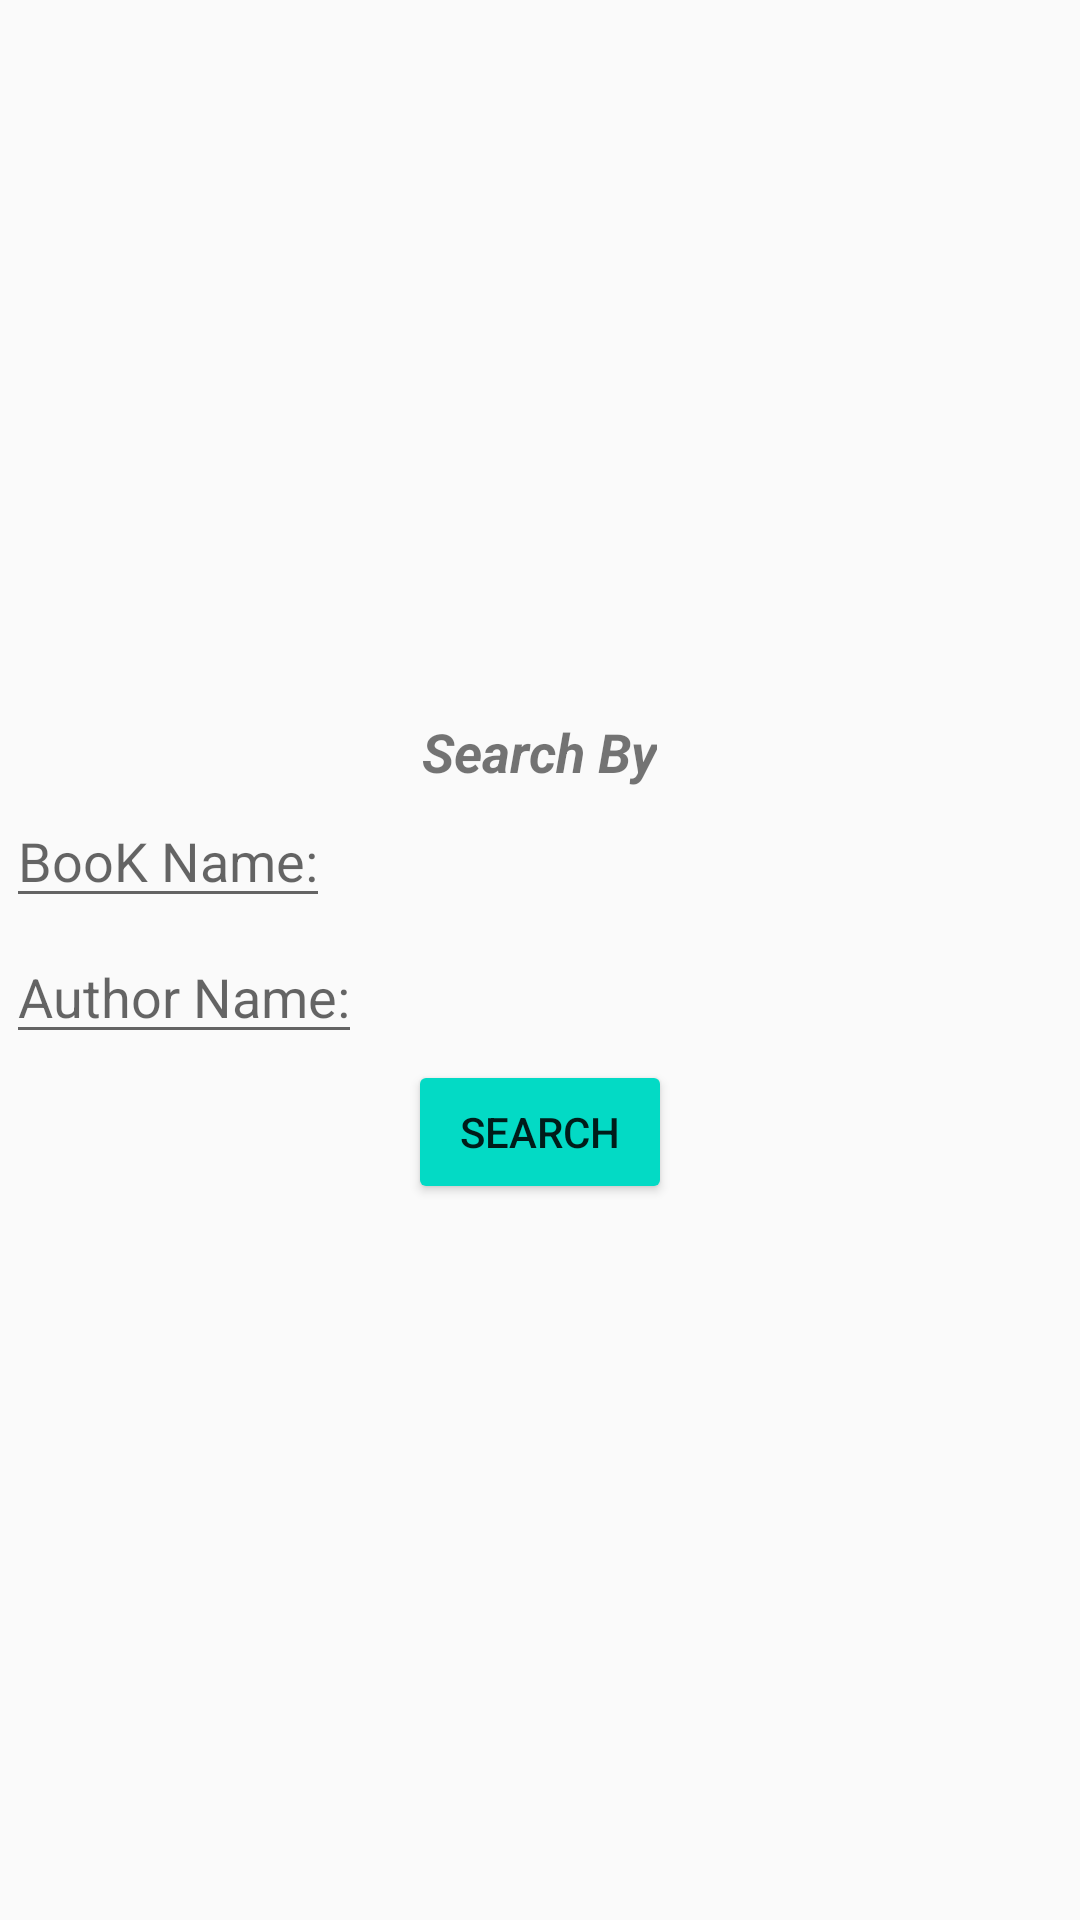

Layout XML and referenced resources for this Android screen:
<!-- AndroidManifest.xml: application theme AppTheme -->
<!-- res/layout/search_dialoge.xml -->
<?xml version="1.0" encoding="utf-8"?>
<LinearLayout
    xmlns:android="http://schemas.android.com/apk/res/android"
    xmlns:tools="http://schemas.android.com/tools"
    android:orientation="vertical"
    android:layout_width="match_parent"
     android:gravity="center"
    android:layout_height="match_parent">


    <TextView
        android:id="@+id/searchHeaderID"
        android:layout_width="wrap_content"
        android:layout_height="wrap_content"
        android:text="@string/searcg_header"
        android:textAlignment="center"
        android:textSize="@dimen/text_size_header"
        android:textStyle="bold|italic" />

    <TableRow
        android:layout_width="match_parent"
        android:orientation="horizontal"
        android:layout_margin="@dimen/cardview_default_radius"
        android:layout_height="wrap_content">



        <EditText
            android:id="@+id/searchEdNameID"
            android:layout_width="wrap_content"
            android:layout_height="wrap_content"
            android:hint="@string/book_name"
             />
    </TableRow>

    <TableRow
        android:layout_margin="@dimen/cardview_default_radius"
        android:layout_width="match_parent"
        android:layout_height="wrap_content" >


        <EditText
            android:id="@+id/searchEdAuthorID"
            android:layout_width="wrap_content"
            android:layout_height="wrap_content"
            android:hint="@string/author" />
    </TableRow>

    <Button
        android:id="@+id/searchBtnSearchID"
        android:layout_width="wrap_content"
        android:layout_height="wrap_content"
        android:text="@string/search_now" />


</LinearLayout>
<!-- resources referenced by this layout -->
<resources>
  <dimen name="text_size_header">18sp</dimen>
  <string name="author">Author Name:</string>
  <string name="book_name">BooK Name:</string>
  <string name="searcg_header">Search By</string>
  <string name="search_now">Search</string>
  <style name="AppTheme" parent="Theme.AppCompat.Light.DarkActionBar">
          
          <item name="colorPrimary">@color/colorPrimary</item>
          <item name="colorPrimaryDark">@color/colorPrimaryDark</item>
          <item name="colorAccent">@color/colorAccent</item>
          <item name="colorButtonNormal">@color/colorAccent</item>
          <item name="android:actionModeBackground">@color/colorAccent</item>
  
      </style>
  <!-- not gathered from this repository: default colours our renderer supplied (Android Studio template values) -->
  <color name="colorPrimary">#FF6200EE</color>
  <color name="colorPrimaryDark">#FF3700B3</color>
  <color name="colorAccent">#FF03DAC5</color>
</resources>
